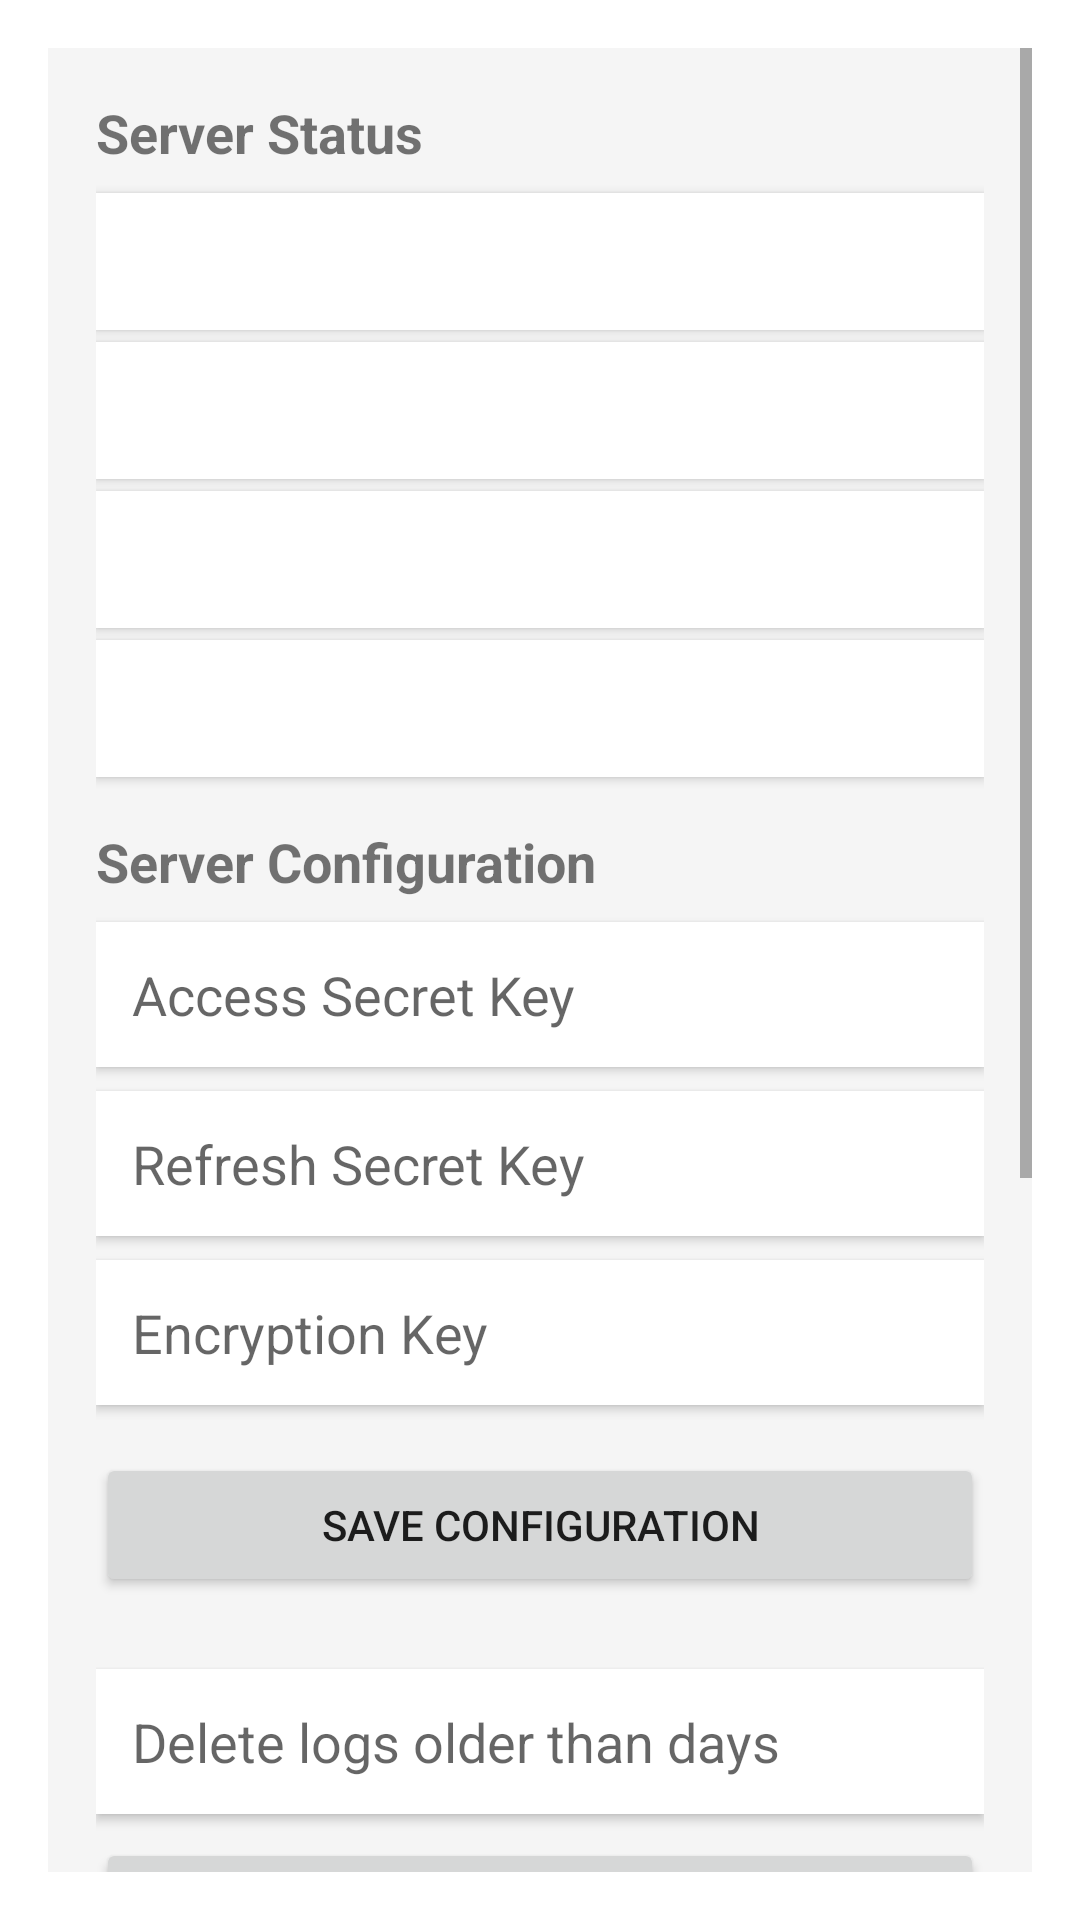

Here is an Android app screen rendered from its layout file. Give the layout XML and the strings, colors and styles it references.
<!-- AndroidManifest.xml: application theme Theme.PetHouseMobile -->
<!-- res/layout/activity_system_admin.xml -->
<?xml version="1.0" encoding="utf-8"?>
<layout xmlns:android="http://schemas.android.com/apk/res/android"
    xmlns:tools="http://schemas.android.com/tools">

    <ScrollView
        android:layout_width="match_parent"
        android:layout_height="match_parent"
        android:padding="16dp"
        tools:context=".SystemAdminActivity">

        <LinearLayout
            android:orientation="vertical"
            android:layout_width="match_parent"
            android:layout_height="wrap_content"
            android:background="#F5F5F5"
            android:padding="16dp">

            
            <TextView
                android:id="@+id/textServerStatusTitle"
                android:layout_width="wrap_content"
                android:layout_height="wrap_content"
                android:text="@string/server_status"
                android:textSize="18sp"
                android:textStyle="bold"
                android:layout_marginBottom="8dp"/>

            <TextView
                android:id="@+id/textStatus"
                android:layout_width="match_parent"
                android:layout_height="wrap_content"
                android:background="#FFFFFF"
                android:padding="12dp"
                android:elevation="2dp"
                android:textSize="16sp"
                android:textColor="#333333"
                android:layout_marginBottom="4dp"/>

            <TextView
                android:id="@+id/textUptime"
                android:layout_width="match_parent"
                android:layout_height="wrap_content"
                android:background="#FFFFFF"
                android:padding="12dp"
                android:elevation="2dp"
                android:textSize="16sp"
                android:textColor="#333333"
                android:layout_marginBottom="4dp"/>

            <TextView
                android:id="@+id/textCpu"
                android:layout_width="match_parent"
                android:layout_height="wrap_content"
                android:background="#FFFFFF"
                android:padding="12dp"
                android:elevation="2dp"
                android:textSize="16sp"
                android:textColor="#333333"
                android:layout_marginBottom="4dp"/>

            <TextView
                android:id="@+id/textMemory"
                android:layout_width="match_parent"
                android:layout_height="wrap_content"
                android:background="#FFFFFF"
                android:padding="12dp"
                android:elevation="2dp"
                android:textSize="16sp"
                android:textColor="#333333"
                android:layout_marginBottom="16dp"/>

            
            <TextView
                android:layout_width="wrap_content"
                android:layout_height="wrap_content"
                android:text="@string/server_configuration"
                android:textStyle="bold"
                android:textSize="18sp"
                android:layout_marginBottom="8dp"/>

            <EditText
                android:id="@+id/editAccessKey"
                android:layout_width="match_parent"
                android:layout_height="wrap_content"
                android:hint="@string/access_secret_key"
                android:layout_marginBottom="8dp"
                android:background="#FFFFFF"
                android:padding="12dp"
                android:elevation="2dp"/>

            <EditText
                android:id="@+id/editRefreshKey"
                android:layout_width="match_parent"
                android:layout_height="wrap_content"
                android:hint="@string/refresh_secret_key"
                android:layout_marginBottom="8dp"
                android:background="#FFFFFF"
                android:padding="12dp"
                android:elevation="2dp"/>

            <EditText
                android:id="@+id/editEncryptionKey"
                android:layout_width="match_parent"
                android:layout_height="wrap_content"
                android:hint="@string/encryption_key"
                android:layout_marginBottom="16dp"
                android:background="#FFFFFF"
                android:padding="12dp"
                android:elevation="2dp"/>

            <Button
                android:id="@+id/btnSaveConfig"
                android:layout_width="match_parent"
                android:layout_height="wrap_content"
                android:text="@string/save_configuration"
                android:layout_marginBottom="24dp"/>

            
            <EditText
                android:id="@+id/editDays"
                android:layout_width="match_parent"
                android:layout_height="wrap_content"
                android:hint="@string/delete_logs_older_than_days"
                android:inputType="number"
                android:layout_marginBottom="8dp"
                android:background="#FFFFFF"
                android:padding="12dp"
                android:elevation="2dp"/>

            <Button
                android:id="@+id/btnDeleteLogs"
                android:layout_width="match_parent"
                android:layout_height="wrap_content"
                android:text="@string/delete_old_logs"
                android:layout_marginBottom="24dp"/>

            
            <TextView
                android:layout_width="wrap_content"
                android:layout_height="wrap_content"
                android:text="@string/system_logs"
                android:textStyle="bold"
                android:textSize="18sp"
                android:layout_marginBottom="8dp"/>

            <androidx.recyclerview.widget.RecyclerView
                android:id="@+id/recyclerLogs"
                android:layout_width="match_parent"
                android:layout_height="300dp"
                android:background="#FFFFFF"
                android:elevation="2dp"/>

        </LinearLayout>
    </ScrollView>
</layout>
<!-- resources referenced by this layout -->
<resources>
  <string name="access_secret_key">Access Secret Key</string>
  <string name="delete_logs_older_than_days">Delete logs older than days</string>
  <string name="delete_old_logs">Delete Old Logs</string>
  <string name="encryption_key">Encryption Key</string>
  <string name="refresh_secret_key">Refresh Secret Key</string>
  <string name="save_configuration">Save Configuration</string>
  <string name="server_configuration">Server Configuration</string>
  <string name="server_status">Server Status</string>
  <string name="system_logs">System Logs</string>
  <style name="Theme.PetHouseMobile" parent="Theme.MaterialComponents.DayNight.NoActionBar" />
</resources>
